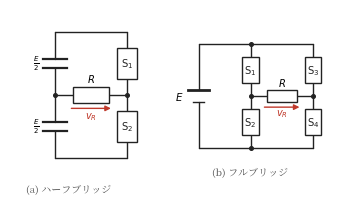

Python code for this plot: (Note: this script raises an exception after producing the figure.)
#!/usr/bin/env python3
# fig9.1（第9章）: ハーフブリッジ回路とフルブリッジ回路の構成。
# 上下アーム（レグ）とスイッチの配置，負荷のつなぎ方を示す。
import os
import numpy as np
import matplotlib
matplotlib.use("Agg")
import matplotlib.pyplot as plt
from matplotlib.patches import Rectangle
from matplotlib import font_manager as fm

JP = fm.FontProperties(fname="/usr/share/fonts/opentype/noto/NotoSerifCJK-Regular.ttc")
plt.rcParams["axes.unicode_minus"] = False

BK = "#222222"
RED = "#c0392b"
BLUE = "#2a5db0"


def wire(ax, pts, c=BK, lw=1.0):
    ax.plot([p[0] for p in pts], [p[1] for p in pts], color=c, lw=lw,
            solid_capstyle="round", zorder=1)


def dot(ax, x, y, c=BK):
    ax.plot([x], [y], "o", ms=2.6, color=c, zorder=3)


def sw(ax, x, y1, y2, name, c=BK, fs=7.2):
    # 縦のスイッチ（箱）。y1下端，y2上端
    yc = 0.5 * (y1 + y2)
    w, h = 0.44, 0.70
    wire(ax, [(x, y1), (x, yc - h / 2)], c)
    wire(ax, [(x, yc + h / 2), (x, y2)], c)
    ax.add_patch(Rectangle((x - w / 2, yc - h / 2), w, h, fc="white",
                           ec=c, lw=1.0, zorder=2))
    ax.text(x, yc, name, ha="center", va="center", fontsize=fs, color=c)


def battery(ax, x, y1, y2, c=BK):
    yc = 0.5 * (y1 + y2)
    wire(ax, [(x, y1), (x, yc - 0.16)], c)
    wire(ax, [(x, yc + 0.16), (x, y2)], c)
    ax.plot([x - 0.28, x + 0.28], [yc + 0.16] * 2, color=c, lw=2.0, zorder=2)
    ax.plot([x - 0.15, x + 0.15], [yc - 0.16] * 2, color=c, lw=1.0, zorder=2)


def cap(ax, x, y1, y2, c=BK):
    yc = 0.5 * (y1 + y2)
    g = 0.10
    wire(ax, [(x, y1), (x, yc + g)], c)
    wire(ax, [(x, yc - g), (x, y2)], c)
    ax.plot([x - 0.26, x + 0.26], [yc + g] * 2, color=c, lw=1.6, zorder=2)
    ax.plot([x - 0.26, x + 0.26], [yc - g] * 2, color=c, lw=1.6, zorder=2)


def res_h(ax, x1, x2, y, c=BK):
    xc = 0.5 * (x1 + x2)
    w, h = 0.80, 0.34
    wire(ax, [(x1, y), (xc - w / 2, y)], c)
    wire(ax, [(xc + w / 2, y), (x2, y)], c)
    ax.add_patch(Rectangle((xc - w / 2, y - h / 2), w, h, fc="white",
                           ec=c, lw=1.0, zorder=2))


fig = plt.figure(figsize=(4.3, 2.4))
gs = fig.add_gridspec(1, 2, wspace=0.05)

# ---- (a) ハーフブリッジ ----
ax = fig.add_subplot(gs[0, 0])
yT, yB, yM = 3.2, 0.4, 1.8
xrail0, xrail1 = 0.8, 2.4
# レール
wire(ax, [(xrail0, yT), (xrail1, yT)])
wire(ax, [(xrail0, yB), (xrail1, yB)])
# 分割コンデンサ（左）
cap(ax, xrail0, yT, yM)
cap(ax, xrail0, yM, yB)
dot(ax, xrail0, yM)
ax.text(xrail0 - 0.34, 0.5 * (yT + yM), r"$\frac{E}{2}$", ha="right",
        va="center", fontsize=7.2)
ax.text(xrail0 - 0.34, 0.5 * (yM + yB), r"$\frac{E}{2}$", ha="right",
        va="center", fontsize=7.2)
# レグ（右）
sw(ax, xrail1, yM, yT, r"$\mathrm{S}_1$")
sw(ax, xrail1, yB, yM, r"$\mathrm{S}_2$")
dot(ax, xrail1, yM)
# 負荷
res_h(ax, xrail0, xrail1, yM)
ax.text(0.5 * (xrail0 + xrail1), yM + 0.28, "$R$", ha="center", fontsize=7.2)
ax.annotate("", xy=(0.5 * (xrail0 + xrail1) + 0.5, yM - 0.30),
            xytext=(0.5 * (xrail0 + xrail1) - 0.5, yM - 0.30),
            arrowprops=dict(arrowstyle="-|>", lw=1.0, color=RED, mutation_scale=8))
ax.text(0.5 * (xrail0 + xrail1), yM - 0.52, "$v_R$", ha="center",
        fontsize=7.0, color=RED)
ax.set_xlim(-0.2, 2.9)
ax.set_ylim(-0.4, 3.7)
ax.set_aspect("equal")
ax.axis("off")
ax.text(1.1, -0.35, "(a) ハーフブリッジ", ha="center", fontsize=7.2,
        fontproperties=JP, color="#555")

# ---- (b) フルブリッジ ----
ax = fig.add_subplot(gs[0, 1])
xS, xLegA, xLegB = 0.5, 1.9, 3.6
wire(ax, [(xS, yT), (xLegB, yT)])
wire(ax, [(xS, yB), (xLegB, yB)])
battery(ax, xS, yB, yT)
ax.text(xS - 0.42, yM, "$E$", ha="right", va="center", fontsize=7.4)
# レグA
sw(ax, xLegA, yM, yT, r"$\mathrm{S}_1$")
sw(ax, xLegA, yB, yM, r"$\mathrm{S}_2$")
dot(ax, xLegA, yM)
dot(ax, xLegA, yT)
dot(ax, xLegA, yB)
# レグB
sw(ax, xLegB, yM, yT, r"$\mathrm{S}_3$")
sw(ax, xLegB, yB, yM, r"$\mathrm{S}_4$")
dot(ax, xLegB, yM)
# 負荷
res_h(ax, xLegA, xLegB, yM)
ax.text(0.5 * (xLegA + xLegB), yM + 0.28, "$R$", ha="center", fontsize=7.2)
ax.annotate("", xy=(0.5 * (xLegA + xLegB) + 0.55, yM - 0.30),
            xytext=(0.5 * (xLegA + xLegB) - 0.55, yM - 0.30),
            arrowprops=dict(arrowstyle="-|>", lw=1.0, color=RED, mutation_scale=8))
ax.text(0.5 * (xLegA + xLegB), yM - 0.52, "$v_R$", ha="center",
        fontsize=7.0, color=RED)
ax.set_xlim(-0.3, 4.1)
ax.set_ylim(-0.4, 3.7)
ax.set_aspect("equal")
ax.axis("off")
ax.text(1.9, -0.35, "(b) フルブリッジ", ha="center", fontsize=7.2,
        fontproperties=JP, color="#555")

EPS = os.path.expanduser("~/text_power_electronics/book/figures/fig9.1.eps")
fig.savefig(EPS, format="eps", bbox_inches="tight")
print("wrote", EPS)
